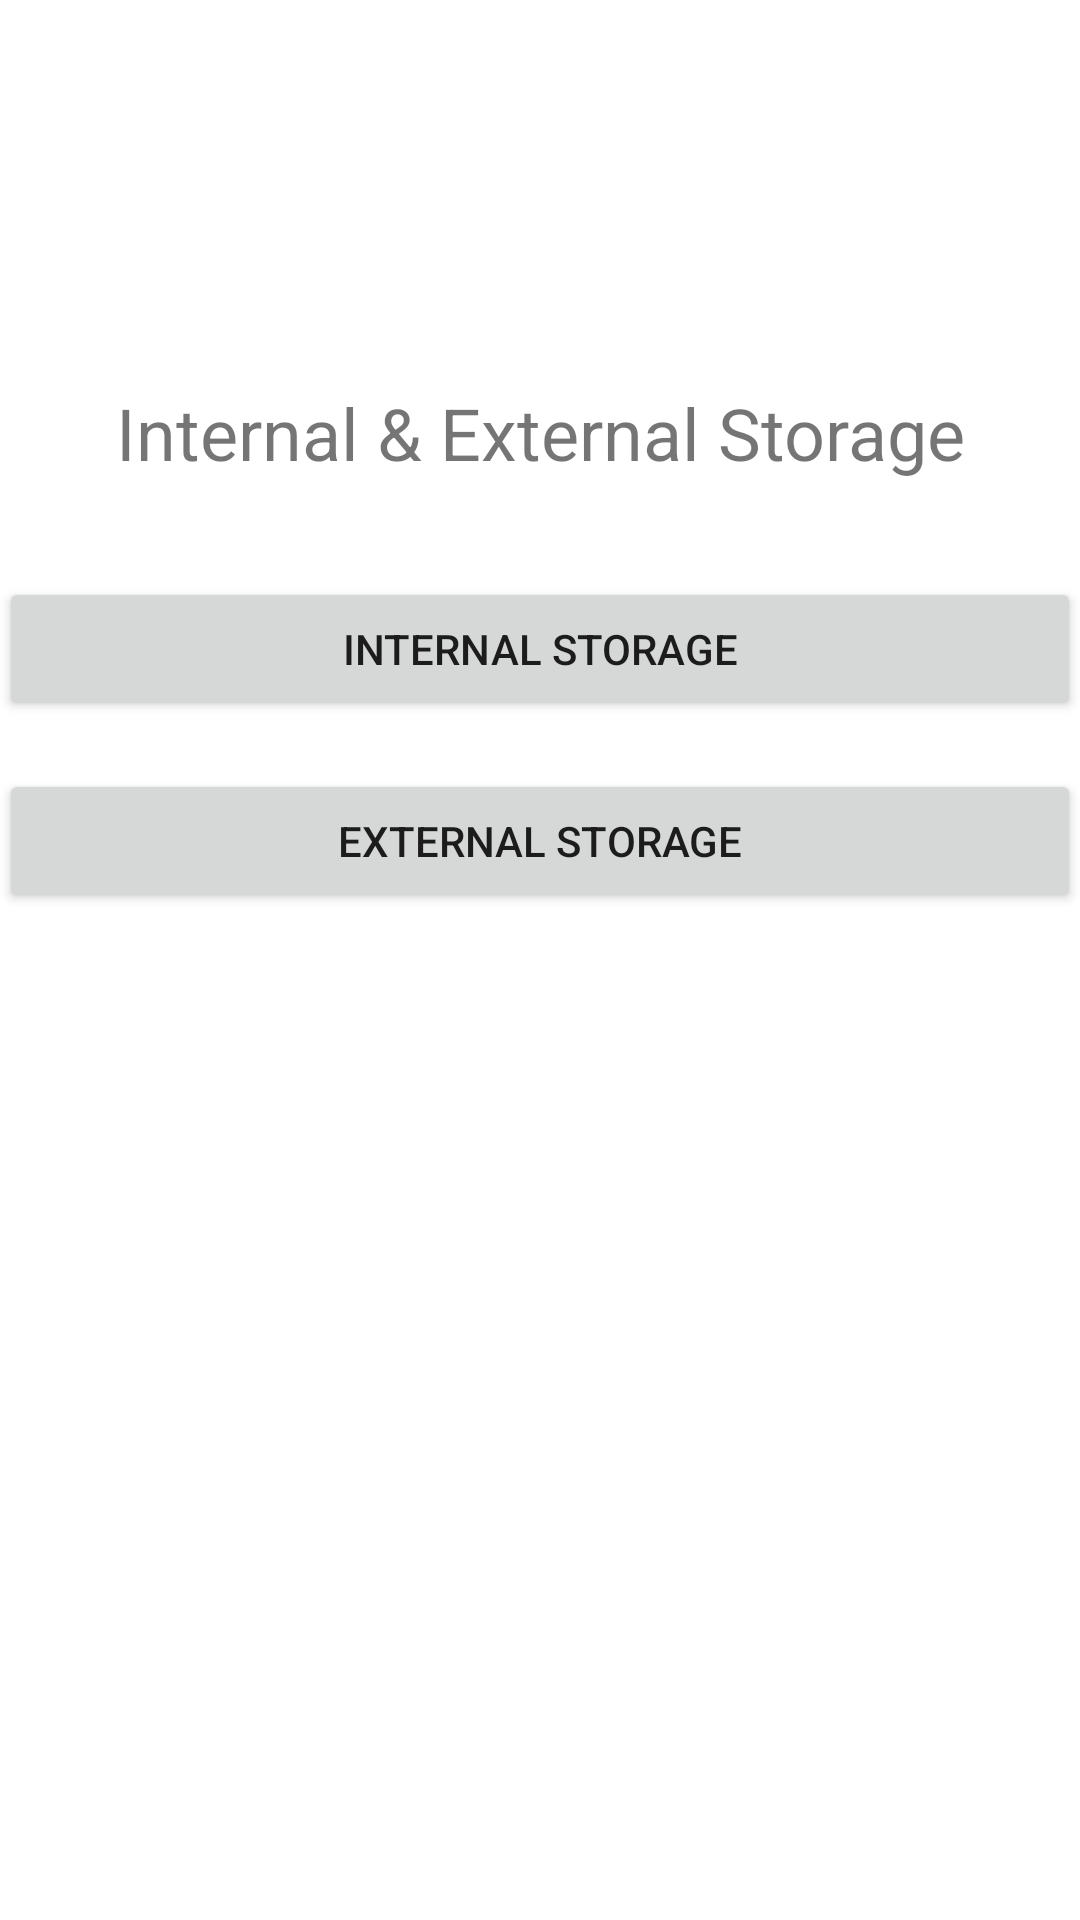

This screen was rendered from an Android layout file. Write that file and the resources it references.
<!-- AndroidManifest.xml: application theme Theme.PertemuanDuaBelas -->
<!-- res/layout/activity_main.xml -->
<?xml version="1.0" encoding="utf-8"?>
<LinearLayout xmlns:android="http://schemas.android.com/apk/res/android"
    xmlns:app="http://schemas.android.com/apk/res-auto"
    xmlns:tools="http://schemas.android.com/tools"
    android:padding="@dimen/standard_padding"
    android:layout_width="match_parent"
    android:layout_height="match_parent"
    android:orientation="vertical"
    tools:context=".MainActivity">

    <TextView
        android:layout_marginTop="128dp"
        android:textAlignment="center"
        android:text="@string/inter_extern_title"
        android:textSize="24sp"
        android:layout_width="match_parent"
        android:layout_height="wrap_content"/>

    <Button
        android:layout_marginTop="32dp"
        android:text="@string/internal_storage_title"
        android:id="@+id/btn_internalstg"
        android:layout_width="match_parent"
        android:layout_height="wrap_content"/>
    <Button
        android:layout_marginTop="16dp"
        android:text="External Storage"
        android:id="@+id/btn_externalstg"
        android:layout_width="match_parent"
        android:layout_height="wrap_content"/>

</LinearLayout>
<!-- resources referenced by this layout -->
<resources>
  <string name="inter_extern_title">Internal &amp; External Storage</string>
  <string name="internal_storage_title">Internal Storage</string>
  <style name="Theme.PertemuanDuaBelas" parent="Theme.MaterialComponents.DayNight.DarkActionBar">
          
          <item name="colorPrimary">@color/purple_500</item>
          <item name="colorPrimaryVariant">@color/purple_700</item>
          <item name="colorOnPrimary">@color/white</item>
          
          <item name="colorSecondary">@color/teal_200</item>
          <item name="colorSecondaryVariant">@color/teal_700</item>
          <item name="colorOnSecondary">@color/black</item>
          
          <item name="android:statusBarColor" tools:targetApi="l">?attr/colorPrimaryVariant</item>
          
      </style>
  <color name="purple_500">#FF6200EE</color>
  <color name="purple_700">#FF3700B3</color>
  <color name="white">#FFFFFFFF</color>
  <color name="teal_200">#FF03DAC5</color>
  <color name="teal_700">#FF018786</color>
  <color name="black">#FF000000</color>
</resources>
